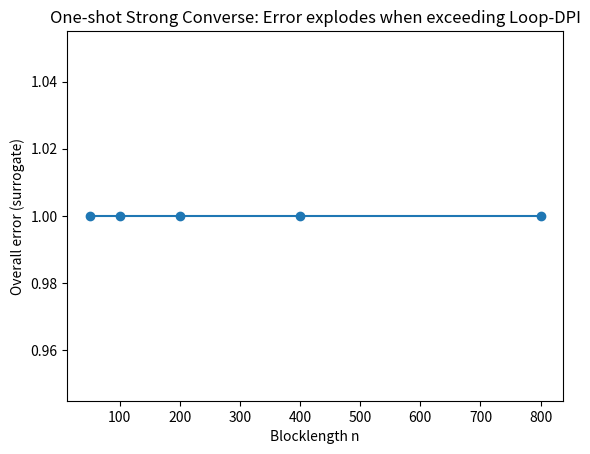

This figure's Python source: (Note: this script raises an exception after producing the figure.)

# one_shot_converse.py
import numpy as np
import matplotlib.pyplot as plt

def run():
    n_list = [50, 100, 200, 400, 800]
    target_factor = 1.3
    p = 0.05
    errors = []
    for n in n_list:
        err = 1.0 - (p)**(int(n * target_factor))
        errors.append(min(1.0, err))
    plt.figure()
    plt.plot(n_list, errors, marker="o")
    plt.xlabel("Blocklength n")
    plt.ylabel("Overall error (surrogate)")
    plt.title("One-shot Strong Converse: Error explodes when exceeding Loop-DPI")
    plt.savefig("../tex/figures/one_shot_converse.pdf", bbox_inches="tight")

if __name__ == "__main__":
    run()
